Run: headless pygame with SDL's dummy video driver; simulated clock (each Clock.tick advances the game by its frame time, no real sleeping); random seed 0; keys injected as events and as key.get_pressed() state; no mouse input.
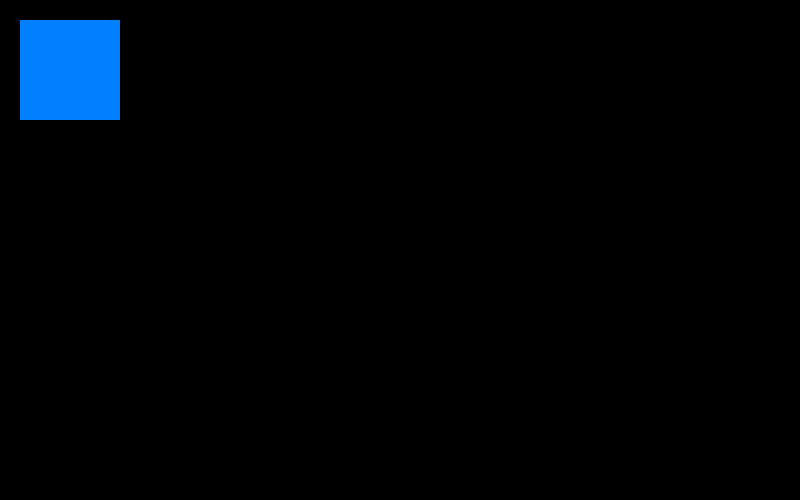
Frame 1 of 4 · flips 1–60 · no input
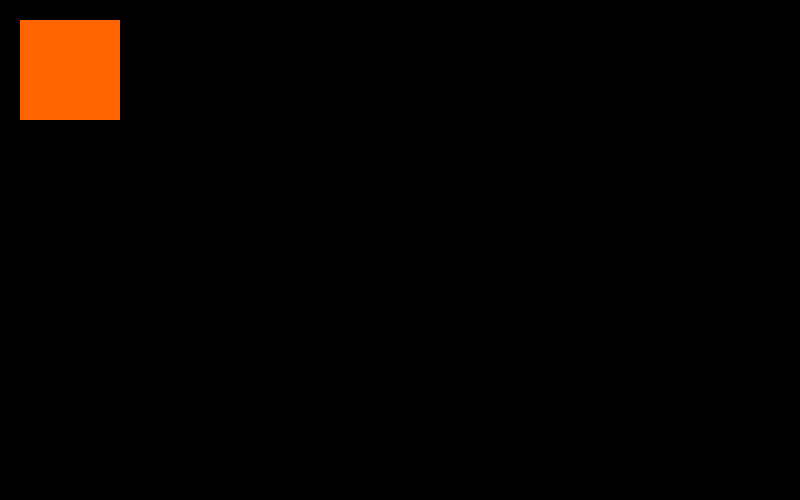
Frame 2 of 4 · flips 61–180 · tapped SPACE, RETURN · held RIGHT (→), D
Frame 3 of 4 · flips 181–300 · held DOWN (↓), S · screen unchanged from frame 2, image omitted
Frame 4 of 4 · flips 301–420 · held LEFT (←), A, UP (↑), W · screen unchanged from frame 3, image omitted

The pygame program that drew these frames:

import pygame

pygame.init()
screen = pygame.display.set_mode((800, 500))
done = False
is_blue = True

while not done:
        for event in pygame.event.get():
                if event.type == pygame.QUIT:
                        done = True
                if event.type == pygame.KEYDOWN and event.key == pygame.K_SPACE:
                    is_blue = not is_blue   
             
        if is_blue: color = (0, 128, 255)
        else: color = (255, 100, 0)
        pygame.draw.rect(screen, color, pygame.Rect(20, 20, 100, 100))
        pygame.display.flip()
